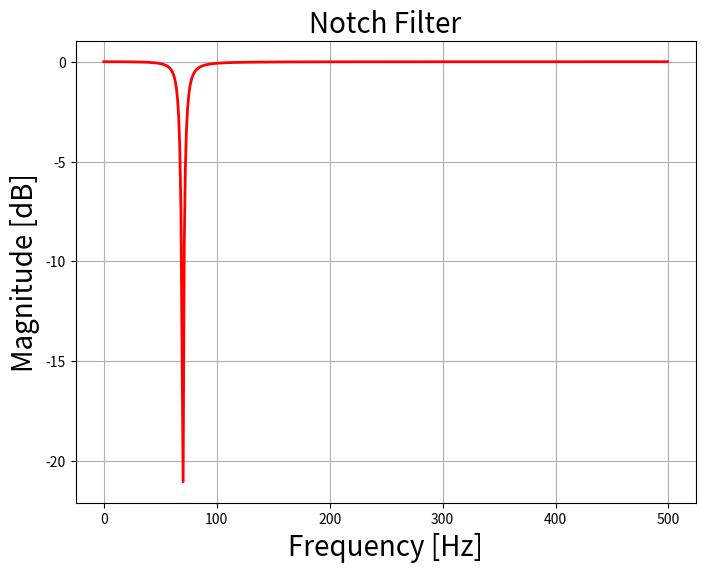
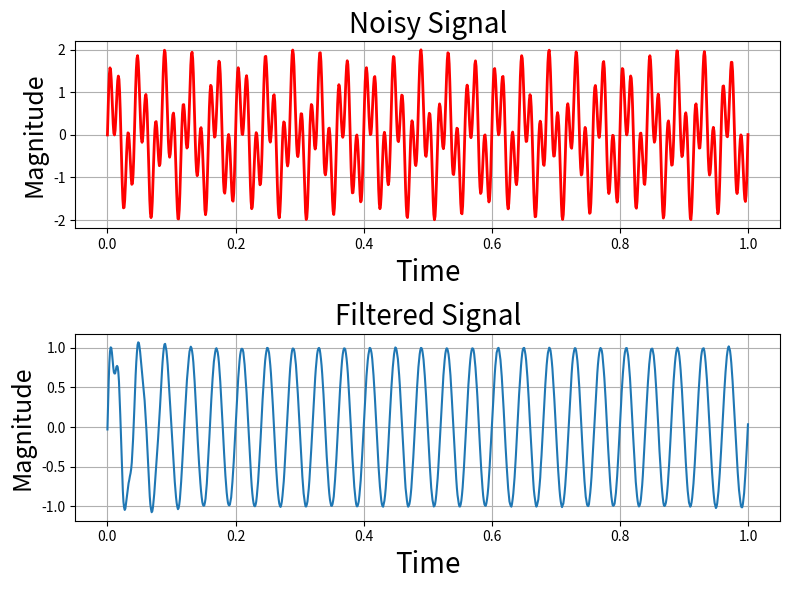

Write the Python code that produced these figures, in order.
# notch_filter.py
"""Creates an IIR notch filter that filters out a single frequency from a signal. 
The signal is a simulated signal of two sinusoidal frequencies"""

# Import all the necessary libraries
from scipy import signal
import numpy as np
import matplotlib.pyplot as plt

# Defining the specifications of the IIR Bandpass Notch-Filter
# Create/view notch filter
samp_freq = 1000  # Sample frequency (Hz)
notch_freq = 70.0  # Frequency to be removed from signal (Hz)
quality_factor = 10.0  # Quality factor

# Design a notch filter using signal.iirnotch
b_notch, a_notch = signal.iirnotch(notch_freq, quality_factor, samp_freq)

# Compute magnitude response of the designed filter
freq, h = signal.freqz(b_notch, a_notch, fs=2*np.pi)

# Create and view signal that is a mixture of two different frequencies
f1 = 25 # Frequency of 1st signal in Hz
f2 = 70 # Frequency of 2nd signal in Hz

# Set time vector
# Generate 1000 sample sequence in 1 sec
n = np.linspace(0, 1, 1000)

# Generate the signal containing f1 and f2
noisySignal = np.sin(2*np.pi*f1*n) + np.sin(2*np.pi*f2*n) + np.random.normal(0, .005, 1000)

# Apply notch filter to the noisy signal using signal.filtfilt
outputSignal = signal.filtfilt(b_notch, a_notch, noisySignal)

# Plot magnitude response of the filter
fig = plt.figure(figsize=(8, 6))
plt.plot(freq*samp_freq/(2*np.pi), 20 * np.log10(abs(h)),
		'r', label='Bandpass filter', linewidth='2')

plt.xlabel('Frequency [Hz]', fontsize=20)
plt.ylabel('Magnitude [dB]', fontsize=20)
plt.title('Notch Filter', fontsize=20)
plt.grid()

# Plot original noisy signal
fig = plt.figure(figsize=(8, 6))
plt.subplot(211)
plt.plot(n, noisySignal, color='r', linewidth=2)
plt.grid()
plt.xlabel('Time', fontsize=20)
plt.ylabel('Magnitude', fontsize=18)
plt.title('Noisy Signal', fontsize=20)

# Plot notch-filtered version of signal
plt.subplot(212)
# Plot output signal of notch filter
plt.plot(n, outputSignal)
plt.grid()
plt.xlabel('Time', fontsize=20)
plt.ylabel('Magnitude', fontsize=18)
plt.title('Filtered Signal', fontsize=20)
plt.subplots_adjust(hspace=0.5)
fig.tight_layout()
plt.show()
